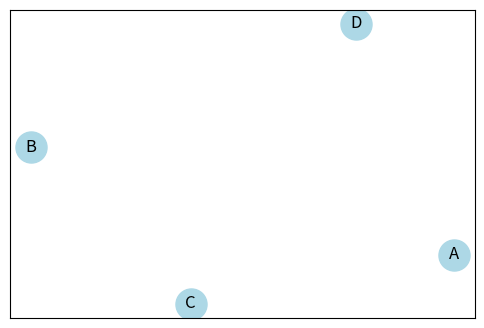

Recreate this plot in Python.
import networkx as nx
import matplotlib.pyplot as plt

# Create a graph
G = nx.Graph()

# Add nodes
G.add_node("A")
G.add_node("B")
G.add_node("C")
G.add_node("D")

# Draw the nodes
plt.figure(figsize=(6, 4))
nx.draw_networkx(G, with_labels=True, node_color='lightblue', node_size=500)
plt.show()
